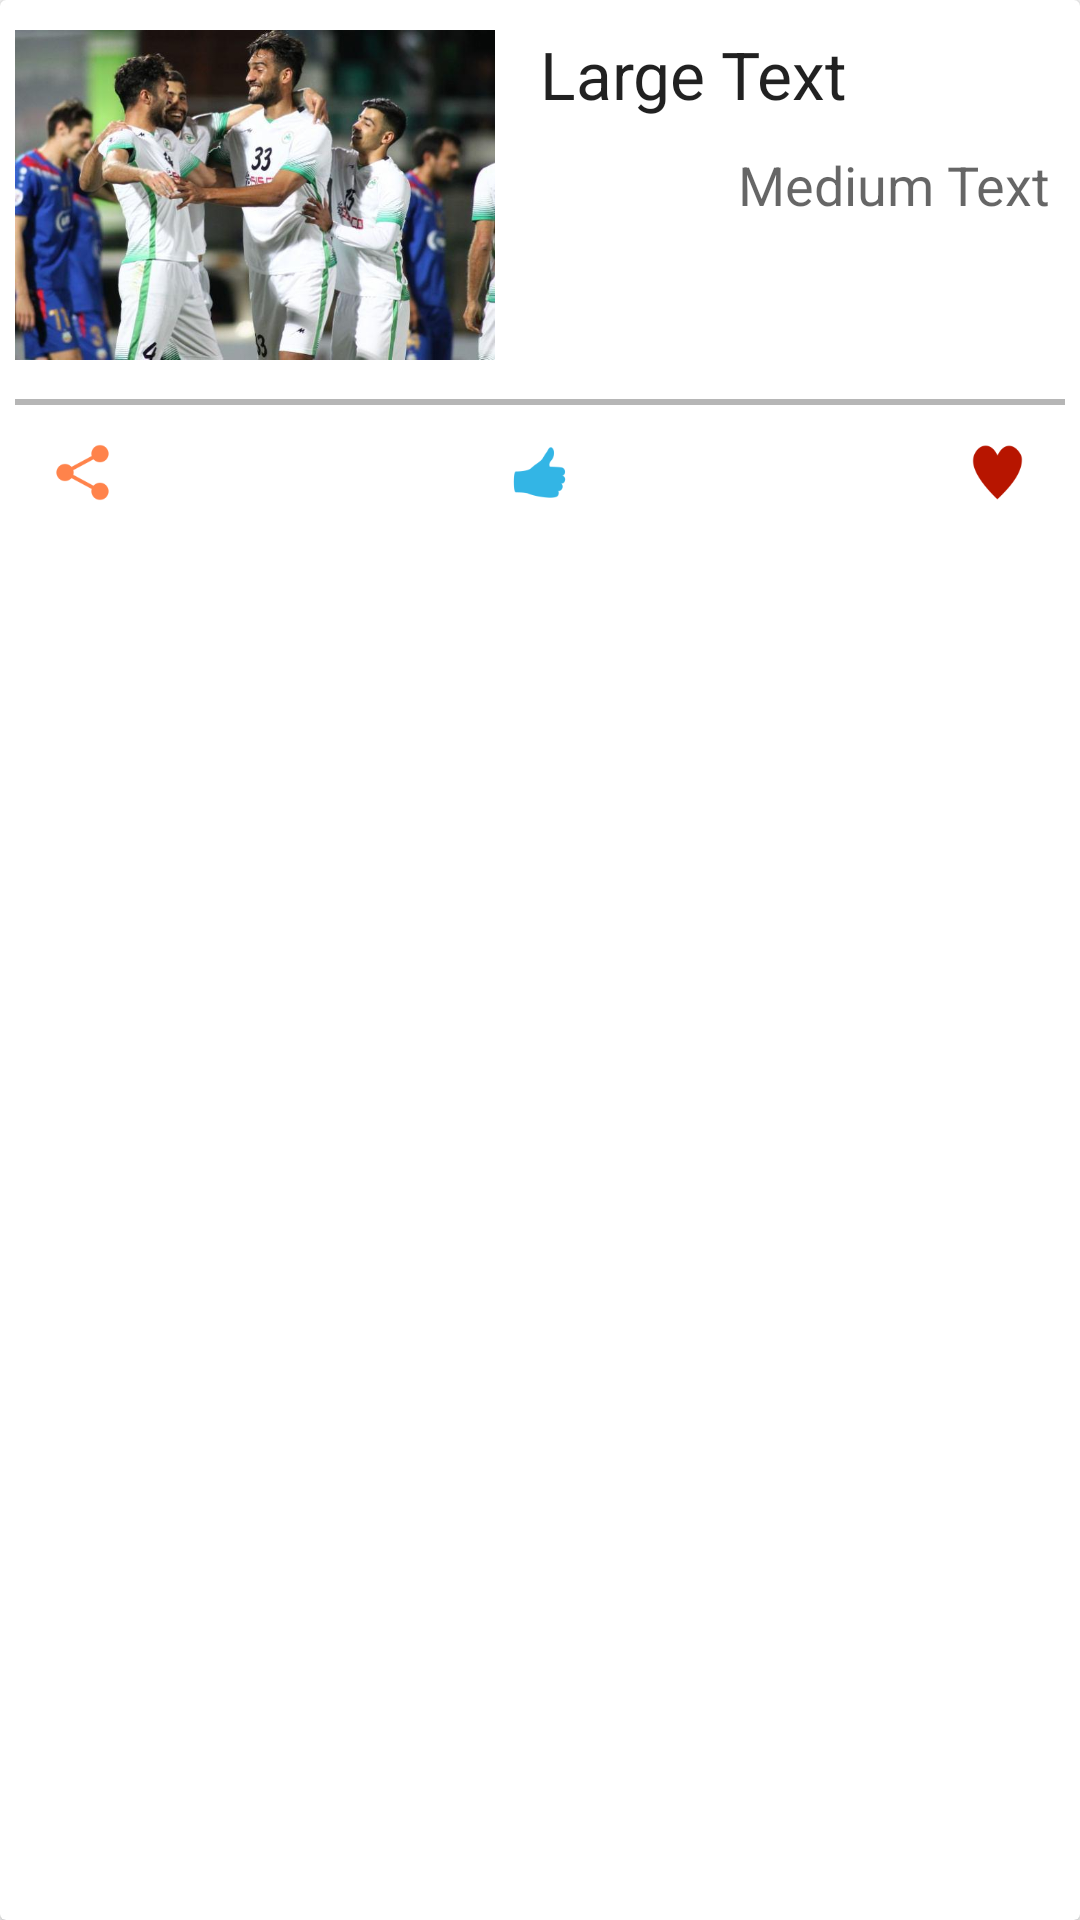

This screen was rendered from an Android layout file. Write that file and the resources it references.
<!-- AndroidManifest.xml: application theme AppTheme -->
<!-- res/layout/custom_news_item1.xml -->
<?xml version="1.0" encoding="utf-8"?>
<android.support.v7.widget.CardView android:layout_width="match_parent"
    android:layout_height="wrap_content"
    android:foreground="?android:attr/selectableItemBackground"
    android:clickable="true"
    android:layout_marginRight="8dp"
    android:layout_marginBottom="3dp"
    android:layout_marginTop="4dp"
    android:layout_marginLeft="8dp"
    xmlns:android="http://schemas.android.com/apk/res/android">

    <LinearLayout
        android:layout_width="match_parent"
        android:layout_height="wrap_content"
        android:orientation="vertical">

        <RelativeLayout
            android:layout_width="match_parent"
            android:layout_height="wrap_content">

            <ImageView
                android:id="@+id/imgNews"
                android:layout_width="160dp"
                android:layout_height="120dp"
                android:layout_margin="5dp"
                android:layout_alignParentLeft="true"
                android:src="@drawable/image_news"/>

            <TextView
                android:layout_width="wrap_content"
                android:layout_height="wrap_content"
                android:textAppearance="?android:attr/textAppearanceLarge"
                android:text="Large Text"
                android:maxLines="2"
                android:ellipsize="end"
                android:layout_alignParentRight="true"
                android:layout_toRightOf="@+id/imgNews"
                android:layout_margin="10dp"
                android:id="@+id/txtTitle" />

            <TextView
                android:layout_width="wrap_content"
                android:layout_height="wrap_content"
                android:textAppearance="?android:attr/textAppearanceMedium"
                android:text="Medium Text"
                android:layout_alignParentRight="true"
                android:layout_marginRight="10dp"
                android:layout_toRightOf="@+id/imgNews"
                android:gravity="right"
                android:ellipsize="end"
                android:maxLines="2"
                android:layout_below="@+id/txtTitle"
                android:id="@+id/txtDesc" />


        </RelativeLayout>

        <View
            android:layout_width="match_parent"
            android:layout_height="2dp"
            android:background="#b6b6b6"
            android:layout_marginRight="5dp"
            android:layout_marginLeft="5dp"
            android:layout_marginTop="3dp"/>

        <RelativeLayout
            android:layout_width="match_parent"
            android:layout_height="wrap_content"
            android:layout_marginTop="5dp"
            android:layout_marginBottom="5dp"
            android:layout_marginRight="10dp"
            android:layout_marginLeft="10dp">

            <ImageView
                android:layout_width="35dp"
                android:layout_height="35dp"
                android:background="@drawable/background_action_selector"
                android:clickable="true"
                android:layout_alignParentLeft="true"
                android:src="@mipmap/ic_share_colored" />

            <ImageView
                android:layout_width="35dp"
                android:layout_height="35dp"
                android:background="@drawable/background_action_selector"
                android:clickable="true"
                android:layout_centerInParent="true"
                android:src="@mipmap/ic_like_colored" />

            <ImageView
                android:layout_width="35dp"
                android:layout_height="35dp"
                android:background="@drawable/background_action_selector"
                android:clickable="true"
                android:src="@mipmap/ic_favorite_colored"
                android:layout_alignParentRight="true"/>

        </RelativeLayout>

    </LinearLayout>

</android.support.v7.widget.CardView>
<!-- resources referenced by this layout -->
<resources>
  <!-- drawable background_action_selector (drawable-mdpi) -->
  <?xml version="1.0" encoding="utf-8"?>
  <selector xmlns:android="http://schemas.android.com/apk/res/android">
      <item android:state_pressed="true"
          android:drawable="@drawable/background_action_button_pressed" />
  
  </selector>
  <!-- drawable image_news: jpg bitmap (drawable, 49104 bytes) -->
  <!-- mipmap ic_favorite_colored: png bitmap (mipmap-hdpi, 757 bytes) -->
  <!-- mipmap ic_like_colored: png bitmap (mipmap-hdpi, 754 bytes) -->
  <!-- mipmap ic_share_colored: png bitmap (mipmap-hdpi, 639 bytes) -->
  <style name="AppTheme" parent="Theme.AppCompat.Light.DarkActionBar">
          
          <item name="colorPrimary">@color/colorPrimary</item>
          <item name="colorPrimaryDark">@color/colorPrimaryDark</item>
          <item name="colorAccent">@color/colorAccent</item>
          <item name="android:navigationBarColor">@color/colorPrimaryDark</item>
      </style>
  <!-- drawable background_action_button_pressed (drawable-mdpi) -->
  <?xml version="1.0" encoding="utf-8"?>
  <shape xmlns:android="http://schemas.android.com/apk/res/android" android:shape="oval">
  
      <solid android:color="#88b3b3b3" />
  </shape>
  <color name="colorPrimary">#056839</color>
  <color name="colorPrimaryDark">#055c33</color>
  <color name="colorAccent">#056839</color>
</resources>
